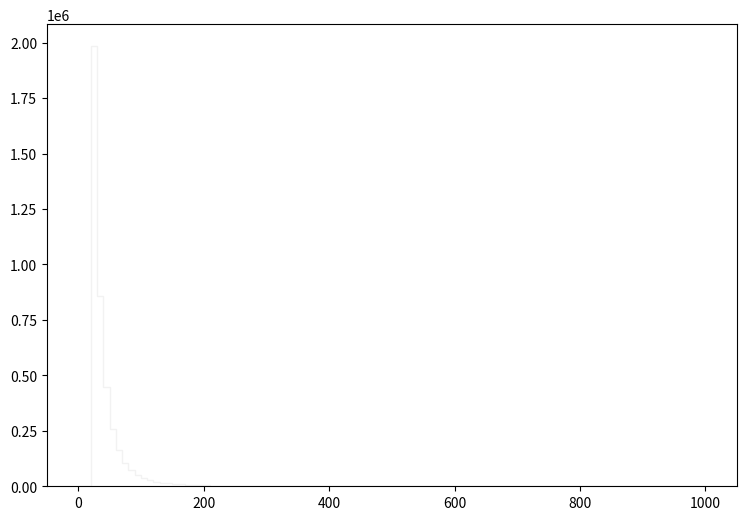

Write Python code to recreate this figure. (Note: this script raises an exception after producing the figure.)
def selection_3():

    # Library import
    import numpy
    import matplotlib
    import matplotlib.pyplot   as plt
    import matplotlib.gridspec as gridspec

    # Library version
    matplotlib_version = matplotlib.__version__
    numpy_version      = numpy.__version__

    # Histo binning
    xBinning = numpy.linspace(0.0,1000.0,101,endpoint=True)

    # Creating data sequence: middle of each bin
    xData = numpy.array([5.0,15.0,25.0,35.0,45.0,55.0,65.0,75.0,85.0,95.0,105.0,115.0,125.0,135.0,145.0,155.0,165.0,175.0,185.0,195.0,205.0,215.0,225.0,235.0,245.0,255.0,265.0,275.0,285.0,295.0,305.0,315.0,325.0,335.0,345.0,355.0,365.0,375.0,385.0,395.0,405.0,415.0,425.0,435.0,445.0,455.0,465.0,475.0,485.0,495.0,505.0,515.0,525.0,535.0,545.0,555.0,565.0,575.0,585.0,595.0,605.0,615.0,625.0,635.0,645.0,655.0,665.0,675.0,685.0,695.0,705.0,715.0,725.0,735.0,745.0,755.0,765.0,775.0,785.0,795.0,805.0,815.0,825.0,835.0,845.0,855.0,865.0,875.0,885.0,895.0,905.0,915.0,925.0,935.0,945.0,955.0,965.0,975.0,985.0,995.0])

    # Creating weights for histo: y4_PT_0
    y4_PT_0_weights = numpy.array([0.0,0.0,278.483678661,248.003225076,230.230800478,214.828853825,204.05734316,192.683953017,181.318802866,170.309812406,159.812581504,149.094270792,139.747478892,130.83052662,122.548213797,113.750021422,105.303948742,99.9161134109,92.4321198966,86.2500852541,81.0915297246,75.1141749047,70.3240990559,65.92294287,60.4532276101,57.6201500653,53.6734334856,49.718556913,47.2825590241,44.429001497,40.8712445802,38.2551188474,34.9593817036,33.1293272895,30.1815858441,27.7046639906,26.3781811402,24.6054426765,23.0292240425,20.9985578023,19.5983790157,18.3087441333,16.7980254425,16.1839139747,15.0334749717,13.6824281426,12.8267648841,11.6026339449,10.9844264807,10.0960112506,9.37135987861,8.9373842547,7.8033252375,7.61908939716,6.89443802515,6.40724244737,5.72353103988,5.76037500795,5.1339795508,4.60175201204,4.41342417525,4.1022724449,3.9057562152,3.41037184451,3.02552817802,2.90270548446,2.58746095766,2.68981326896,2.45235627474,2.1493941373,1.84643199985,1.70723292048,1.5434694624,1.58031623047,1.44521154755,1.26916610012,1.21184894979,1.08083826333,0.990768341382,0.953921573314,0.859757654918,0.847475265563,0.741029357811,0.614112667799,0.528136742307,0.560889513923,0.442161216815,0.429878827459,0.446255213267,0.376655713583,0.356185291323,0.397126135843,0.323432639707,0.290679948091,0.216986451956,0.18423376034,0.196516029696,0.208798299052,0.14329295582,0.110540264204])

    # Creating weights for histo: y4_PT_1
    y4_PT_1_weights = numpy.array([0.0,0.0,8.5293863026,6.70642181047,5.73903754932,5.16680139484,4.38205718299,3.97579747331,3.5938429702,3.10424723803,2.84660156847,2.54034348579,2.25491940874,1.93824452325,1.76671247694,1.5250396117,1.33336795996,1.2535047384,1.15419671159,0.995859068843,0.877106236785,0.875022636222,0.749325002289,0.679878583541,0.612515765355,0.577098155794,0.495151733672,0.45695612336,0.398621427612,0.390287865363,0.362509377863,0.315285925115,0.296535440053,0.279868355554,0.264590191429,0.23681170393,0.224311380555,0.196532853056,0.16805992537,0.160420803307,0.168754365557,0.124308793559,0.131253395433,0.122225392996,0.110419509809,0.0923635049346,0.0895856641846,0.0826410223099,0.0777797809975,0.0847244228723,0.0645850174354,0.0666683779979,0.0576403755607,0.0590292959356,0.0506957736859,0.0513902138734,0.0368065099363,0.0340286571864,0.0312508084365,0.0340286571864,0.0354175855614,0.0298618840615,0.0354175855614,0.0250006467492,0.0222227979993,0.0215283338118,0.0152781721245,0.0201394094369,0.0118058631871,0.0152781721245,0.0187504850619,0.0166670964995,0.015972636312,0.00972247462469,0.0118058631871,0.00833355024973,0.00833355024973,0.00833355024973,0.00902801043721,0.0111113989996,0.00763908606226,0.00486123731235,0.00902801043721,0.00486123731235,0.00347231213739,0.0062501616873,0.00555569749982,0.0062501616873,0.00347231213739,0.00277784954991,0.00138892477496,0.00277784954991,0.00555569749982,0.00277784954991,0.00277784954991,0.00138892477496,0.000694462587478,0.00555569749982,0.00277784954991,0.00138892477496])

    # Creating weights for histo: y4_PT_2
    y4_PT_2_weights = numpy.array([0.0,0.0,6809.77402574,4213.81458008,1126.72324386,0.0,0.0,0.0,0.0,0.0,0.0,0.0,0.0,0.0,0.0,0.0,0.0,0.0,0.0,0.0,0.0,0.0,0.0,0.0,0.0,0.0,0.0,0.0,0.0,0.0,0.0,0.0,0.0,0.0,0.0,0.0,0.0,0.0,0.0,0.0,0.0,0.0,0.0,0.0,0.0,0.0,0.0,0.0,0.0,0.0,0.0,0.0,0.0,0.0,0.0,0.0,0.0,0.0,0.0,0.0,0.0,0.0,0.0,0.0,0.0,0.0,0.0,0.0,0.0,0.0,0.0,0.0,0.0,0.0,0.0,0.0,0.0,0.0,0.0,0.0,0.0,0.0,0.0,0.0,0.0,0.0,0.0,0.0,0.0,0.0,0.0,0.0,0.0,0.0,0.0,0.0,0.0,0.0,0.0,0.0])

    # Creating weights for histo: y4_PT_3
    y4_PT_3_weights = numpy.array([0.0,0.0,676.722027941,1159.06193757,1963.34662375,2131.57168452,1623.41148399,1179.9650223,718.594311113,242.644868736,0.0,0.0,0.0,0.0,0.0,0.0,0.0,0.0,0.0,0.0,0.0,0.0,0.0,0.0,0.0,0.0,0.0,0.0,0.0,0.0,0.0,0.0,0.0,0.0,0.0,0.0,0.0,0.0,0.0,0.0,0.0,0.0,0.0,0.0,0.0,0.0,0.0,0.0,0.0,0.0,0.0,0.0,0.0,0.0,0.0,0.0,0.0,0.0,0.0,0.0,0.0,0.0,0.0,0.0,0.0,0.0,0.0,0.0,0.0,0.0,0.0,0.0,0.0,0.0,0.0,0.0,0.0,0.0,0.0,0.0,0.0,0.0,0.0,0.0,0.0,0.0,0.0,0.0,0.0,0.0,0.0,0.0,0.0,0.0,0.0,0.0,0.0,0.0,0.0,0.0])

    # Creating weights for histo: y4_PT_4
    y4_PT_4_weights = numpy.array([0.0,0.0,42.2970694239,63.4964674483,92.213682441,135.054201171,195.977033757,296.245969877,471.058868672,729.682968809,788.045776125,635.280335776,510.201681459,407.291225017,325.76952275,259.484673259,197.982356416,142.581483916,90.5464870584,30.0486962624,0.0,0.0,0.0,0.0,0.0,0.0,0.0,0.0,0.0,0.0,0.0,0.0,0.0,0.0,0.0,0.0,0.0,0.0,0.0,0.0,0.0,0.0,0.0,0.0,0.0,0.0,0.0,0.0,0.0,0.0,0.0,0.0,0.0,0.0,0.0,0.0,0.0,0.0,0.0,0.0,0.0,0.0,0.0,0.0,0.0,0.0,0.0,0.0,0.0,0.0,0.0,0.0,0.0,0.0,0.0,0.0,0.0,0.0,0.0,0.0,0.0,0.0,0.0,0.0,0.0,0.0,0.0,0.0,0.0,0.0,0.0,0.0,0.0,0.0,0.0,0.0,0.0,0.0,0.0,0.0])

    # Creating weights for histo: y4_PT_5
    y4_PT_5_weights = numpy.array([0.0,0.0,2.19078692842,2.98506255452,4.0549636867,4.73887174667,5.77210915065,6.89005844957,7.80296199351,9.48070965224,10.9399916911,13.1084903404,15.5084375672,18.5505461715,23.4575069366,29.101073182,38.4968464732,52.2696922747,74.6204611914,107.718225063,115.891155254,97.6439469307,82.3083442361,69.1591614023,57.2331182837,47.1859364141,37.8228870706,28.1123922948,17.6262629991,6.17861321168,0.0,0.0,0.0,0.0,0.0,0.0,0.0,0.0,0.0,0.0,0.0,0.0,0.0,0.0,0.0,0.0,0.0,0.0,0.0,0.0,0.0,0.0,0.0,0.0,0.0,0.0,0.0,0.0,0.0,0.0,0.0,0.0,0.0,0.0,0.0,0.0,0.0,0.0,0.0,0.0,0.0,0.0,0.0,0.0,0.0,0.0,0.0,0.0,0.0,0.0,0.0,0.0,0.0,0.0,0.0,0.0,0.0,0.0,0.0,0.0,0.0,0.0,0.0,0.0,0.0,0.0,0.0,0.0,0.0,0.0])

    # Creating weights for histo: y4_PT_6
    y4_PT_6_weights = numpy.array([0.0,0.0,0.310068427,0.448197678426,0.534178949103,0.626671430571,0.687447665841,0.79076762589,0.842944133697,0.917295727339,0.969717895919,1.0955650289,1.18772262753,1.30876137098,1.38968659085,1.58228703776,1.77709803153,1.9926477558,2.22739262871,2.54163276774,2.92228413606,3.39830749821,3.97776044753,4.77563343119,5.8403048174,7.24825712696,9.38842257677,12.3461502811,17.4087266984,24.527751855,26.7432759476,23.120363685,20.0608828082,17.3329279467,14.8839621036,12.3627743937,10.1404806264,7.75536257842,4.95440965817,1.65866593293,0.0,0.0,0.0,0.0,0.0,0.0,0.0,0.0,0.0,0.0,0.0,0.0,0.0,0.0,0.0,0.0,0.0,0.0,0.0,0.0,0.0,0.0,0.0,0.0,0.0,0.0,0.0,0.0,0.0,0.0,0.0,0.0,0.0,0.0,0.0,0.0,0.0,0.0,0.0,0.0,0.0,0.0,0.0,0.0,0.0,0.0,0.0,0.0,0.0,0.0,0.0,0.0,0.0,0.0,0.0,0.0,0.0,0.0,0.0,0.0])

    # Creating weights for histo: y4_PT_7
    y4_PT_7_weights = numpy.array([0.0,0.0,0.0981808374462,0.118238827402,0.133678646889,0.167774806626,0.183468540917,0.188650302284,0.211574510539,0.211561015068,0.212131423679,0.251724239127,0.245928883638,0.256511132983,0.263384326825,0.283452293433,0.290208426552,0.312325305689,0.345448691821,0.361877579447,0.364803297782,0.426518990355,0.456116359569,0.468685142373,0.531418993324,0.58072574946,0.619594607816,0.713192602941,0.837832082736,0.931545139253,1.04551319962,1.24595094687,1.46126070413,1.76933633571,2.06570289602,2.5535791992,3.24989056629,4.11628286623,5.72377050693,7.90164876483,8.54780096179,7.70818267838,6.98209630168,6.20982742057,5.61538087484,5.16264278176,4.72045714802,4.1658792252,3.72629171972,3.39264266877,3.09324412577,2.76172336072,2.42296102543,2.15534981685,1.92518304456,1.62254058999,1.38394864459,1.04612699368,0.700824552785,0.219601017411,0.0,0.0,0.0,0.0,0.0,0.0,0.0,0.0,0.0,0.0,0.0,0.0,0.0,0.0,0.0,0.0,0.0,0.0,0.0,0.0,0.0,0.0,0.0,0.0,0.0,0.0,0.0,0.0,0.0,0.0,0.0,0.0,0.0,0.0,0.0,0.0,0.0,0.0,0.0,0.0])

    # Creating weights for histo: y4_PT_8
    y4_PT_8_weights = numpy.array([0.0,0.0,0.0102342220016,0.0113397067885,0.0134730515733,0.0145110243352,0.0143335459546,0.0147432868234,0.0152250994716,0.0157848805668,0.0165397336536,0.0150923385351,0.0158466132707,0.0167966221682,0.0170578902263,0.0170553798468,0.018046992312,0.0188711679145,0.0188058016563,0.019370213752,0.0198651985583,0.0203132028071,0.0201259637023,0.0212324333626,0.0229354848562,0.0227619417784,0.0244882320937,0.0261886013788,0.0267964065782,0.0292738619437,0.0306435819818,0.0323223385341,0.0330841653629,0.0360394352097,0.0393034691589,0.0409883319264,0.0448849563574,0.0488146851081,0.0531850504162,0.0565898206811,0.0599634521823,0.0689039654188,0.0755636794609,0.0819048393396,0.0898479063075,0.100669695408,0.115327252143,0.127027003507,0.145527955409,0.164926357495,0.190419282011,0.2152896408,0.2521319532,0.300361707318,0.360588979847,0.442693476079,0.546366281035,0.68860337622,0.928402032038,1.24338215261,1.36981475358,1.27789756536,1.1767074796,1.08916941578,0.996949221823,0.922764365145,0.854908682227,0.785095825328,0.726622842855,0.660228963544,0.604713954082,0.554545759533,0.509643075454,0.453193064888,0.403064684371,0.35164850852,0.297659843306,0.227355806984,0.152754663172,0.0501422106544,0.0,0.0,0.0,0.0,0.0,0.0,0.0,0.0,0.0,0.0,0.0,0.0,0.0,0.0,0.0,0.0,0.0,0.0,0.0,0.0])

    # Creating weights for histo: y4_PT_9
    y4_PT_9_weights = numpy.array([0.0,0.0,0.00138718717612,0.00192856664779,0.00240512632334,0.00204094291875,0.00158320221463,0.00187019858253,0.00173013809438,0.00232465454232,0.00215444033889,0.00217935360991,0.00187268293029,0.00187037083856,0.00187238593713,0.00204007866866,0.00206465782238,0.00210072467144,0.00195477926387,0.00232261271437,0.00209845415875,0.00221232727523,0.00300105200382,0.0023242996355,0.0023570267965,0.00221267921212,0.00218056534199,0.00277743249078,0.0022098934163,0.00248973373407,0.00249327389251,0.00275010169545,0.00340467015986,0.00289588227182,0.00306068971482,0.00331884210725,0.00391162857006,0.00393635919029,0.00394082299745,0.00357427107243,0.00496126772744,0.00467037480932,0.00507763558644,0.00518937332212,0.0053332694769,0.00490356492685,0.0063190031316,0.00661569929602,0.00756405042197,0.0071500033512,0.007221586127,0.00816172093725,0.00844820647692,0.00824217341371,0.00978051035699,0.0101402967779,0.0125349867617,0.0130600305702,0.0133214335527,0.0151865372176,0.0167911763984,0.0186476509271,0.0212582207822,0.0221994217979,0.024309929424,0.026790030185,0.0320429481631,0.0355733355265,0.0370931386118,0.0444198261624,0.0510893718029,0.0589463257866,0.0659617348087,0.0772641361129,0.0940629006865,0.11195719877,0.138936398747,0.173419502091,0.226743732555,0.296103514576,0.329245129527,0.304697754074,0.293926703228,0.273925402037,0.254454530626,0.241117904389,0.228990188799,0.214565973618,0.198114186151,0.18725567082,0.178203764867,0.169454049451,0.153463343861,0.14687974804,0.137595608287,0.132936453879,0.123254892733,0.119417429294,0.113038164766,0.103927469017])

    # Creating weights for histo: y4_PT_10
    y4_PT_10_weights = numpy.array([0.0,0.0,1861440.13419,681871.978618,167532.480608,0.0,0.0,0.0,0.0,0.0,0.0,0.0,0.0,0.0,0.0,0.0,0.0,0.0,0.0,0.0,0.0,0.0,0.0,0.0,0.0,0.0,0.0,0.0,0.0,0.0,0.0,0.0,0.0,0.0,0.0,0.0,0.0,0.0,0.0,0.0,0.0,0.0,0.0,0.0,0.0,0.0,0.0,0.0,0.0,0.0,0.0,0.0,0.0,0.0,0.0,0.0,0.0,0.0,0.0,0.0,0.0,0.0,0.0,0.0,0.0,0.0,0.0,0.0,0.0,0.0,0.0,0.0,0.0,0.0,0.0,0.0,0.0,0.0,0.0,0.0,0.0,0.0,0.0,0.0,0.0,0.0,0.0,0.0,0.0,0.0,0.0,0.0,0.0,0.0,0.0,0.0,0.0,0.0,0.0,0.0])

    # Creating weights for histo: y4_PT_11
    y4_PT_11_weights = numpy.array([0.0,0.0,107706.690554,166262.3717,269770.513045,249558.177493,150055.319967,89662.7518992,47944.3223333,14401.5997751,0.0,0.0,0.0,0.0,0.0,0.0,0.0,0.0,0.0,0.0,0.0,0.0,0.0,0.0,0.0,0.0,0.0,0.0,0.0,0.0,0.0,0.0,0.0,0.0,0.0,0.0,0.0,0.0,0.0,0.0,0.0,0.0,0.0,0.0,0.0,0.0,0.0,0.0,0.0,0.0,0.0,0.0,0.0,0.0,0.0,0.0,0.0,0.0,0.0,0.0,0.0,0.0,0.0,0.0,0.0,0.0,0.0,0.0,0.0,0.0,0.0,0.0,0.0,0.0,0.0,0.0,0.0,0.0,0.0,0.0,0.0,0.0,0.0,0.0,0.0,0.0,0.0,0.0,0.0,0.0,0.0,0.0,0.0,0.0,0.0,0.0,0.0,0.0,0.0,0.0])

    # Creating weights for histo: y4_PT_12
    y4_PT_12_weights = numpy.array([0.0,0.0,6261.72143248,5597.17156921,5792.90631755,6875.56438448,8995.82948139,13388.2806091,22117.8536592,34984.7986737,36143.0464251,26946.6601014,20328.9336559,15501.8370399,11890.7534024,9100.12503337,6871.77587084,4883.30955172,2931.74473868,936.297718158,0.0,0.0,0.0,0.0,0.0,0.0,0.0,0.0,0.0,0.0,0.0,0.0,0.0,0.0,0.0,0.0,0.0,0.0,0.0,0.0,0.0,0.0,0.0,0.0,0.0,0.0,0.0,0.0,0.0,0.0,0.0,0.0,0.0,0.0,0.0,0.0,0.0,0.0,0.0,0.0,0.0,0.0,0.0,0.0,0.0,0.0,0.0,0.0,0.0,0.0,0.0,0.0,0.0,0.0,0.0,0.0,0.0,0.0,0.0,0.0,0.0,0.0,0.0,0.0,0.0,0.0,0.0,0.0,0.0,0.0,0.0,0.0,0.0,0.0,0.0,0.0,0.0,0.0,0.0,0.0])

    # Creating weights for histo: y4_PT_13
    y4_PT_13_weights = numpy.array([0.0,0.0,327.362002999,252.542672065,215.468477889,200.646725343,190.84911703,193.367152225,196.741754884,222.941831842,245.262714233,284.691247465,333.648242548,415.314227054,526.326755312,698.288492443,971.904570744,1408.91517268,2210.81812811,3285.9274406,3487.31254903,2923.55073707,2452.41285619,2048.64776691,1674.23564612,1394.49452377,1114.45447803,833.301067703,518.12579029,171.100168376,0.0,0.0,0.0,0.0,0.0,0.0,0.0,0.0,0.0,0.0,0.0,0.0,0.0,0.0,0.0,0.0,0.0,0.0,0.0,0.0,0.0,0.0,0.0,0.0,0.0,0.0,0.0,0.0,0.0,0.0,0.0,0.0,0.0,0.0,0.0,0.0,0.0,0.0,0.0,0.0,0.0,0.0,0.0,0.0,0.0,0.0,0.0,0.0,0.0,0.0,0.0,0.0,0.0,0.0,0.0,0.0,0.0,0.0,0.0,0.0,0.0,0.0,0.0,0.0,0.0,0.0,0.0,0.0,0.0,0.0])

    # Creating weights for histo: y4_PT_14
    y4_PT_14_weights = numpy.array([0.0,0.0,44.8420123372,33.5821162649,26.8188663111,23.6324223731,20.8491567782,19.5086737438,20.0626798671,19.4787751933,20.1352325503,20.8993841585,22.2205274973,23.8127542639,25.0524063027,27.837219316,29.7122474119,34.0371968411,39.7329829783,45.4705008654,55.8355825347,65.4844400875,81.3103430318,98.2196208947,127.476387222,169.44892759,226.612747314,321.461848235,472.654455087,678.034437571,740.854162517,646.576938885,561.013865351,483.356157904,414.224300976,349.956859935,283.322596963,216.189943905,137.73018827,46.9009586935,0.0,0.0,0.0,0.0,0.0,0.0,0.0,0.0,0.0,0.0,0.0,0.0,0.0,0.0,0.0,0.0,0.0,0.0,0.0,0.0,0.0,0.0,0.0,0.0,0.0,0.0,0.0,0.0,0.0,0.0,0.0,0.0,0.0,0.0,0.0,0.0,0.0,0.0,0.0,0.0,0.0,0.0,0.0,0.0,0.0,0.0,0.0,0.0,0.0,0.0,0.0,0.0,0.0,0.0,0.0,0.0,0.0,0.0,0.0,0.0])

    # Creating weights for histo: y4_PT_15
    y4_PT_15_weights = numpy.array([0.0,0.0,11.062155629,8.38280842671,6.42784089764,5.74886071633,4.97658842649,4.41923656203,4.43359896062,4.0149848656,4.00005304965,3.99473592271,4.01997111488,4.11082780999,4.15915903183,4.20131130588,4.33721737819,4.8862896065,5.02460031293,5.41220039909,5.85638056394,6.28639839575,7.22265518945,7.59621990725,8.75880086311,9.73205054791,11.415602216,12.8780699007,14.7987415762,17.3996592325,20.7235868825,24.8852313441,29.6015421749,36.3084129669,45.5754726845,59.3698389921,76.9427896243,105.967877521,148.684567283,209.452941472,230.743687278,208.199338382,186.049695746,169.691373894,152.174710937,138.383499509,124.252215108,112.337657086,101.725064155,91.4049901532,82.7841652714,75.0386656788,66.8473276857,59.9074767043,52.2071457587,44.9191807069,37.7582649791,29.7013710408,18.8115988216,6.32846217926,0.0,0.0,0.0,0.0,0.0,0.0,0.0,0.0,0.0,0.0,0.0,0.0,0.0,0.0,0.0,0.0,0.0,0.0,0.0,0.0,0.0,0.0,0.0,0.0,0.0,0.0,0.0,0.0,0.0,0.0,0.0,0.0,0.0,0.0,0.0,0.0,0.0,0.0,0.0,0.0])

    # Creating weights for histo: y4_PT_16
    y4_PT_16_weights = numpy.array([0.0,0.0,0.714433798809,0.580528094946,0.482894939474,0.402059669969,0.373093694457,0.321415235849,0.290961807813,0.271245144851,0.252850031701,0.262064958432,0.242303983848,0.210135046139,0.257435516502,0.248311103644,0.210206771885,0.296985470615,0.248347261928,0.260441380604,0.274189681669,0.277263962915,0.236233055316,0.325937502736,0.298425775574,0.277044886257,0.323102504247,0.356446113512,0.347316146931,0.351812299502,0.436905029641,0.449395589629,0.485841130592,0.511723371711,0.621361549958,0.591029594849,0.676273102667,0.734152470565,0.857845586301,0.914155141139,1.072384735,1.11066087769,1.34357564243,1.4336204031,1.63449857418,1.71510673185,2.10157261032,2.52397226007,2.81674328186,3.24511968318,3.85823773532,4.59900752626,5.56516395094,6.63794240947,8.1629558282,10.5743753869,13.3414731093,17.6245754021,23.7342854657,32.3277623777,35.6024975857,32.9840234066,30.9052293332,28.1614773367,26.4515804699,24.2293230894,22.2703240088,20.4078297326,18.9324063362,17.433657302,16.0246186235,14.8355310197,13.3557237269,11.9388743864,10.5732091051,9.55493748642,7.74899429292,6.10803922001,3.79952070052,1.49147720162,0.0,0.0,0.0,0.0,0.0,0.0,0.0,0.0,0.0,0.0,0.0,0.0,0.0,0.0,0.0,0.0,0.0,0.0,0.0,0.0])

    # Creating weights for histo: y4_PT_17
    y4_PT_17_weights = numpy.array([0.0,0.0,0.0734932472288,0.0536253152834,0.0460443597745,0.0348501889178,0.0301608054768,0.0310572232429,0.0243748345088,0.0258184368726,0.0234747002671,0.0243737214917,0.0241917412792,0.0258207322296,0.0209431564775,0.0198659177312,0.0184193999559,0.0225699059887,0.0205754949819,0.0236504183145,0.0216667947152,0.0231070195152,0.024728373397,0.0227498026641,0.0236490472624,0.0328571297069,0.0297875519372,0.0303363386633,0.0297895353413,0.0354005508134,0.0326810573427,0.0343111844177,0.0361195636758,0.0371939216721,0.0411714248028,0.0436997065667,0.0429638829105,0.0451333033309,0.0476698268127,0.054348352723,0.0570589150984,0.0623013024062,0.0682577922071,0.0727636626301,0.0722183998161,0.0821564096224,0.08594486546,0.0891865950011,0.0960540257074,0.107254597375,0.12457761007,0.122404839044,0.143186099683,0.151671063811,0.169379164998,0.180922961853,0.201878222872,0.224078214372,0.242288290098,0.275518896719,0.299195850284,0.343770411356,0.372668801319,0.407874531786,0.4813841084,0.549090206172,0.598892519725,0.700748599304,0.812886799669,0.944717314065,1.08262628798,1.25944656888,1.47899129922,1.81717286301,2.16624581851,2.64560261836,3.40412874124,4.35030992305,5.74926836444,7.57580636084,8.31811940706,7.91943978252,7.33974276299,6.93563669895,6.54566094473,6.12767875469,5.75078191357,5.39464341803,5.07162584494,4.86630693592,4.47268017769,4.22764312062,3.98370367551,3.78489225749,3.51511695237,3.34217374504,3.17551850632,2.93788050927,2.78497314926,2.60727708956])

    # Creating a new Canvas
    fig   = plt.figure(figsize=(12,6),dpi=80)
    frame = gridspec.GridSpec(1,1,right=0.7)
    pad   = fig.add_subplot(frame[0])

    # Creating a new Stack
    pad.hist(x=xData, bins=xBinning, weights=y4_PT_0_weights+y4_PT_1_weights+y4_PT_2_weights+y4_PT_3_weights+y4_PT_4_weights+y4_PT_5_weights+y4_PT_6_weights+y4_PT_7_weights+y4_PT_8_weights+y4_PT_9_weights+y4_PT_10_weights+y4_PT_11_weights+y4_PT_12_weights+y4_PT_13_weights+y4_PT_14_weights+y4_PT_15_weights+y4_PT_16_weights+y4_PT_17_weights,\
             label="$bg\_dip\_1600\_inf$", histtype="step", rwidth=1.0,\
             color=None, edgecolor="#f2f2f2", linewidth=1, linestyle="solid",\
             bottom=None, cumulative=False, normed=False, align="mid", orientation="vertical")

    pad.hist(x=xData, bins=xBinning, weights=y4_PT_0_weights+y4_PT_1_weights+y4_PT_2_weights+y4_PT_3_weights+y4_PT_4_weights+y4_PT_5_weights+y4_PT_6_weights+y4_PT_7_weights+y4_PT_8_weights+y4_PT_9_weights+y4_PT_10_weights+y4_PT_11_weights+y4_PT_12_weights+y4_PT_13_weights+y4_PT_14_weights+y4_PT_15_weights+y4_PT_16_weights,\
             label="$bg\_dip\_1200\_1600$", histtype="step", rwidth=1.0,\
             color=None, edgecolor="#ccc6aa", linewidth=1, linestyle="solid",\
             bottom=None, cumulative=False, normed=False, align="mid", orientation="vertical")

    pad.hist(x=xData, bins=xBinning, weights=y4_PT_0_weights+y4_PT_1_weights+y4_PT_2_weights+y4_PT_3_weights+y4_PT_4_weights+y4_PT_5_weights+y4_PT_6_weights+y4_PT_7_weights+y4_PT_8_weights+y4_PT_9_weights+y4_PT_10_weights+y4_PT_11_weights+y4_PT_12_weights+y4_PT_13_weights+y4_PT_14_weights+y4_PT_15_weights,\
             label="$bg\_dip\_800\_1200$", histtype="step", rwidth=1.0,\
             color=None, edgecolor="#ccc6aa", linewidth=1, linestyle="solid",\
             bottom=None, cumulative=False, normed=False, align="mid", orientation="vertical")

    pad.hist(x=xData, bins=xBinning, weights=y4_PT_0_weights+y4_PT_1_weights+y4_PT_2_weights+y4_PT_3_weights+y4_PT_4_weights+y4_PT_5_weights+y4_PT_6_weights+y4_PT_7_weights+y4_PT_8_weights+y4_PT_9_weights+y4_PT_10_weights+y4_PT_11_weights+y4_PT_12_weights+y4_PT_13_weights+y4_PT_14_weights,\
             label="$bg\_dip\_600\_800$", histtype="step", rwidth=1.0,\
             color=None, edgecolor="#c1bfa8", linewidth=1, linestyle="solid",\
             bottom=None, cumulative=False, normed=False, align="mid", orientation="vertical")

    pad.hist(x=xData, bins=xBinning, weights=y4_PT_0_weights+y4_PT_1_weights+y4_PT_2_weights+y4_PT_3_weights+y4_PT_4_weights+y4_PT_5_weights+y4_PT_6_weights+y4_PT_7_weights+y4_PT_8_weights+y4_PT_9_weights+y4_PT_10_weights+y4_PT_11_weights+y4_PT_12_weights+y4_PT_13_weights,\
             label="$bg\_dip\_400\_600$", histtype="step", rwidth=1.0,\
             color=None, edgecolor="#bab5a3", linewidth=1, linestyle="solid",\
             bottom=None, cumulative=False, normed=False, align="mid", orientation="vertical")

    pad.hist(x=xData, bins=xBinning, weights=y4_PT_0_weights+y4_PT_1_weights+y4_PT_2_weights+y4_PT_3_weights+y4_PT_4_weights+y4_PT_5_weights+y4_PT_6_weights+y4_PT_7_weights+y4_PT_8_weights+y4_PT_9_weights+y4_PT_10_weights+y4_PT_11_weights+y4_PT_12_weights,\
             label="$bg\_dip\_200\_400$", histtype="step", rwidth=1.0,\
             color=None, edgecolor="#b2a596", linewidth=1, linestyle="solid",\
             bottom=None, cumulative=False, normed=False, align="mid", orientation="vertical")

    pad.hist(x=xData, bins=xBinning, weights=y4_PT_0_weights+y4_PT_1_weights+y4_PT_2_weights+y4_PT_3_weights+y4_PT_4_weights+y4_PT_5_weights+y4_PT_6_weights+y4_PT_7_weights+y4_PT_8_weights+y4_PT_9_weights+y4_PT_10_weights+y4_PT_11_weights,\
             label="$bg\_dip\_100\_200$", histtype="step", rwidth=1.0,\
             color=None, edgecolor="#b7a39b", linewidth=1, linestyle="solid",\
             bottom=None, cumulative=False, normed=False, align="mid", orientation="vertical")

    pad.hist(x=xData, bins=xBinning, weights=y4_PT_0_weights+y4_PT_1_weights+y4_PT_2_weights+y4_PT_3_weights+y4_PT_4_weights+y4_PT_5_weights+y4_PT_6_weights+y4_PT_7_weights+y4_PT_8_weights+y4_PT_9_weights+y4_PT_10_weights,\
             label="$bg\_dip\_0\_100$", histtype="step", rwidth=1.0,\
             color=None, edgecolor="#ad998c", linewidth=1, linestyle="solid",\
             bottom=None, cumulative=False, normed=False, align="mid", orientation="vertical")

    pad.hist(x=xData, bins=xBinning, weights=y4_PT_0_weights+y4_PT_1_weights+y4_PT_2_weights+y4_PT_3_weights+y4_PT_4_weights+y4_PT_5_weights+y4_PT_6_weights+y4_PT_7_weights+y4_PT_8_weights+y4_PT_9_weights,\
             label="$bg\_vbf\_1600\_inf$", histtype="step", rwidth=1.0,\
             color=None, edgecolor="#9b8e82", linewidth=1, linestyle="solid",\
             bottom=None, cumulative=False, normed=False, align="mid", orientation="vertical")

    pad.hist(x=xData, bins=xBinning, weights=y4_PT_0_weights+y4_PT_1_weights+y4_PT_2_weights+y4_PT_3_weights+y4_PT_4_weights+y4_PT_5_weights+y4_PT_6_weights+y4_PT_7_weights+y4_PT_8_weights,\
             label="$bg\_vbf\_1200\_1600$", histtype="step", rwidth=1.0,\
             color=None, edgecolor="#876656", linewidth=1, linestyle="solid",\
             bottom=None, cumulative=False, normed=False, align="mid", orientation="vertical")

    pad.hist(x=xData, bins=xBinning, weights=y4_PT_0_weights+y4_PT_1_weights+y4_PT_2_weights+y4_PT_3_weights+y4_PT_4_weights+y4_PT_5_weights+y4_PT_6_weights+y4_PT_7_weights,\
             label="$bg\_vbf\_800\_1200$", histtype="step", rwidth=1.0,\
             color=None, edgecolor="#afcec6", linewidth=1, linestyle="solid",\
             bottom=None, cumulative=False, normed=False, align="mid", orientation="vertical")

    pad.hist(x=xData, bins=xBinning, weights=y4_PT_0_weights+y4_PT_1_weights+y4_PT_2_weights+y4_PT_3_weights+y4_PT_4_weights+y4_PT_5_weights+y4_PT_6_weights,\
             label="$bg\_vbf\_600\_800$", histtype="step", rwidth=1.0,\
             color=None, edgecolor="#84c1a3", linewidth=1, linestyle="solid",\
             bottom=None, cumulative=False, normed=False, align="mid", orientation="vertical")

    pad.hist(x=xData, bins=xBinning, weights=y4_PT_0_weights+y4_PT_1_weights+y4_PT_2_weights+y4_PT_3_weights+y4_PT_4_weights+y4_PT_5_weights,\
             label="$bg\_vbf\_400\_600$", histtype="step", rwidth=1.0,\
             color=None, edgecolor="#89a8a0", linewidth=1, linestyle="solid",\
             bottom=None, cumulative=False, normed=False, align="mid", orientation="vertical")

    pad.hist(x=xData, bins=xBinning, weights=y4_PT_0_weights+y4_PT_1_weights+y4_PT_2_weights+y4_PT_3_weights+y4_PT_4_weights,\
             label="$bg\_vbf\_200\_400$", histtype="step", rwidth=1.0,\
             color=None, edgecolor="#829e8c", linewidth=1, linestyle="solid",\
             bottom=None, cumulative=False, normed=False, align="mid", orientation="vertical")

    pad.hist(x=xData, bins=xBinning, weights=y4_PT_0_weights+y4_PT_1_weights+y4_PT_2_weights+y4_PT_3_weights,\
             label="$bg\_vbf\_100\_200$", histtype="step", rwidth=1.0,\
             color=None, edgecolor="#adbcc6", linewidth=1, linestyle="solid",\
             bottom=None, cumulative=False, normed=False, align="mid", orientation="vertical")

    pad.hist(x=xData, bins=xBinning, weights=y4_PT_0_weights+y4_PT_1_weights+y4_PT_2_weights,\
             label="$bg\_vbf\_0\_100$", histtype="step", rwidth=1.0,\
             color=None, edgecolor="#7a8e99", linewidth=1, linestyle="solid",\
             bottom=None, cumulative=False, normed=False, align="mid", orientation="vertical")

    pad.hist(x=xData, bins=xBinning, weights=y4_PT_0_weights+y4_PT_1_weights,\
             label="$signal2$", histtype="step", rwidth=1.0,\
             color=None, edgecolor="#758991", linewidth=1, linestyle="solid",\
             bottom=None, cumulative=False, normed=False, align="mid", orientation="vertical")

    pad.hist(x=xData, bins=xBinning, weights=y4_PT_0_weights,\
             label="$signal1$", histtype="step", rwidth=1.0,\
             color=None, edgecolor="#688296", linewidth=1, linestyle="solid",\
             bottom=None, cumulative=False, normed=False, align="mid", orientation="vertical")


    # Axis
    plt.rc('text',usetex=False)
    plt.xlabel(r"p_{T} [ j_{2} ]   ( GeV ) ",\
               fontsize=16,color="black")
    plt.ylabel(r"$\mathrm{Events}$ $(\mathcal{L}_{\mathrm{int}} = 40.0\ \mathrm{fb}^{-1})$ ",\
               fontsize=16,color="black")

    # Boundary of y-axis
    ymax=(y4_PT_0_weights+y4_PT_1_weights+y4_PT_2_weights+y4_PT_3_weights+y4_PT_4_weights+y4_PT_5_weights+y4_PT_6_weights+y4_PT_7_weights+y4_PT_8_weights+y4_PT_9_weights+y4_PT_10_weights+y4_PT_11_weights+y4_PT_12_weights+y4_PT_13_weights+y4_PT_14_weights+y4_PT_15_weights+y4_PT_16_weights+y4_PT_17_weights).max()*1.1
    ymin=0 # linear scale
    #ymin=min([x for x in (y4_PT_0_weights+y4_PT_1_weights+y4_PT_2_weights+y4_PT_3_weights+y4_PT_4_weights+y4_PT_5_weights+y4_PT_6_weights+y4_PT_7_weights+y4_PT_8_weights+y4_PT_9_weights+y4_PT_10_weights+y4_PT_11_weights+y4_PT_12_weights+y4_PT_13_weights+y4_PT_14_weights+y4_PT_15_weights+y4_PT_16_weights+y4_PT_17_weights) if x])/100. # log scale
    plt.gca().set_ylim(ymin,ymax)

    # Log/Linear scale for X-axis
    plt.gca().set_xscale("linear")
    #plt.gca().set_xscale("log",nonposx="clip")

    # Log/Linear scale for Y-axis
    plt.gca().set_yscale("linear")
    #plt.gca().set_yscale("log",nonposy="clip")

    # Legend
    plt.legend(bbox_to_anchor=(1.05,1), loc=2, borderaxespad=0.)

    # Saving the image
    plt.savefig('../../HTML/MadAnalysis5job_0/selection_3.png')
    plt.savefig('../../PDF/MadAnalysis5job_0/selection_3.png')
    plt.savefig('../../DVI/MadAnalysis5job_0/selection_3.eps')

# Running!
if __name__ == '__main__':
    selection_3()
